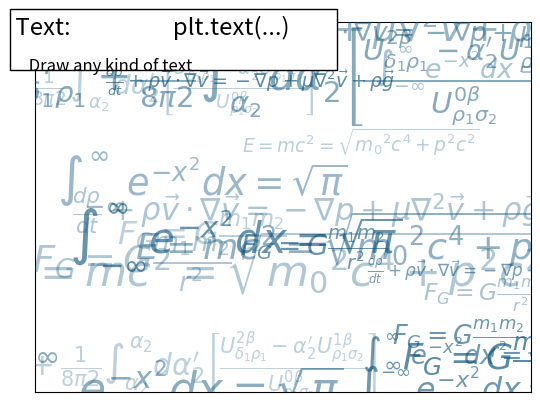

This figure's Python source:
%matplotlib inline

import numpy as np
import matplotlib.pyplot as plt

fig = plt.figure()
plt.xticks(())
plt.yticks(())

eqs = []
eqs.append((r"$W^{3\beta}_{\delta_1 \rho_1 \sigma_2} = U^{3\beta}_{\delta_1 \rho_1} + \frac{1}{8 \pi 2} \int^{\alpha_2}_{\alpha_2} d \alpha^\prime_2 \left[\frac{ U^{2\beta}_{\delta_1 \rho_1} - \alpha^\prime_2U^{1\beta}_{\rho_1 \sigma_2} }{U^{0\beta}_{\rho_1 \sigma_2}}\right]$"))
eqs.append((r"$\frac{d\rho}{d t} + \rho \vec{v}\cdot\nabla\vec{v} = -\nabla p + \mu\nabla^2 \vec{v} + \rho \vec{g}$"))
eqs.append((r"$\int_{-\infty}^\infty e^{-x^2}dx=\sqrt{\pi}$"))
eqs.append((r"$E = mc^2 = \sqrt{{m_0}^2c^4 + p^2c^2}$"))
eqs.append((r"$F_G = G\frac{m_1m_2}{r^2}$"))

for i in range(24):
    index = np.random.randint(0,len(eqs))
    eq = eqs[index]
    size = np.random.uniform(12,32)
    x,y = np.random.uniform(0,1,2)
    alpha = np.random.uniform(0.25,.75)
    plt.text(x, y, eq, ha='center', va='center', color="#11557c", alpha=alpha,
         transform=plt.gca().transAxes, fontsize=size, clip_on=True)


# Add a title and a box around it
from matplotlib.patches import FancyBboxPatch
ax = plt.gca()
ax.add_patch(FancyBboxPatch((-0.05, .87),
                            width=.66, height=.165, clip_on=False,
                            boxstyle="square,pad=0", zorder=3,
                            facecolor='white', alpha=1.0,
                            transform=plt.gca().transAxes))

plt.text(-0.05, 1.02, " Text:                   plt.text(...)\n",
        horizontalalignment='left',
        verticalalignment='top',
        size='xx-large',
        transform=plt.gca().transAxes)

plt.text(-0.05, 1.01, "\n\n     Draw any kind of text ",
        horizontalalignment='left',
        verticalalignment='top',
        size='large',
        transform=plt.gca().transAxes)

plt.show()